4-way image classification set "classify" from GitHub (jsirott/fowler_lab); label vocabulary: dead, edge, intermediate, puncta.

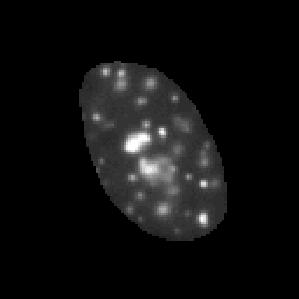
Label: puncta

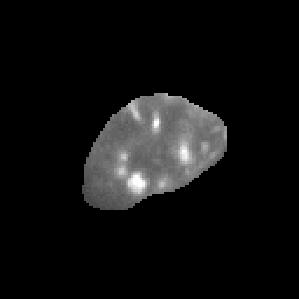
Label: intermediate

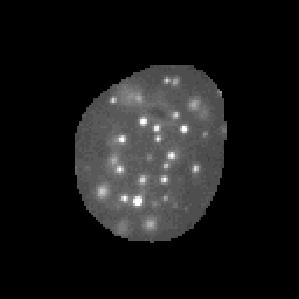
Label: puncta

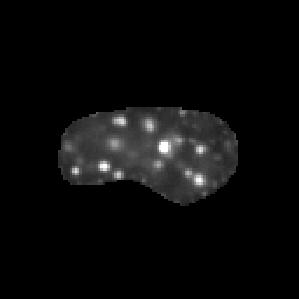
Label: puncta

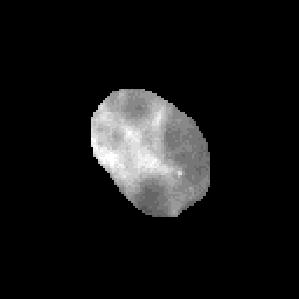
Label: dead

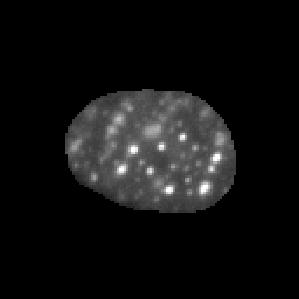
Label: puncta
